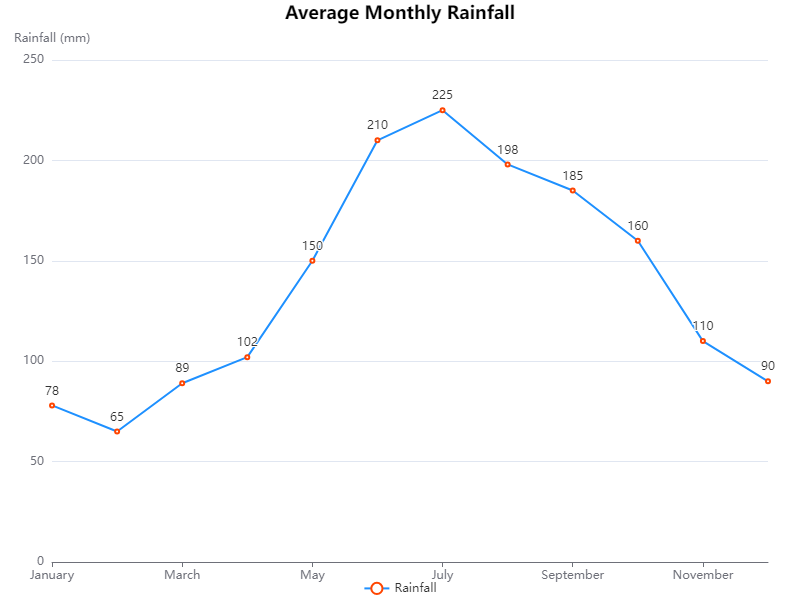

Values plotted in this chart, from the file beside it:
Month, Average Rainfall (mm)
January, 78
February, 65
March, 89
April, 102
May, 150
June, 210
July, 225
August, 198
September, 185
October, 160
November, 110
December, 90
